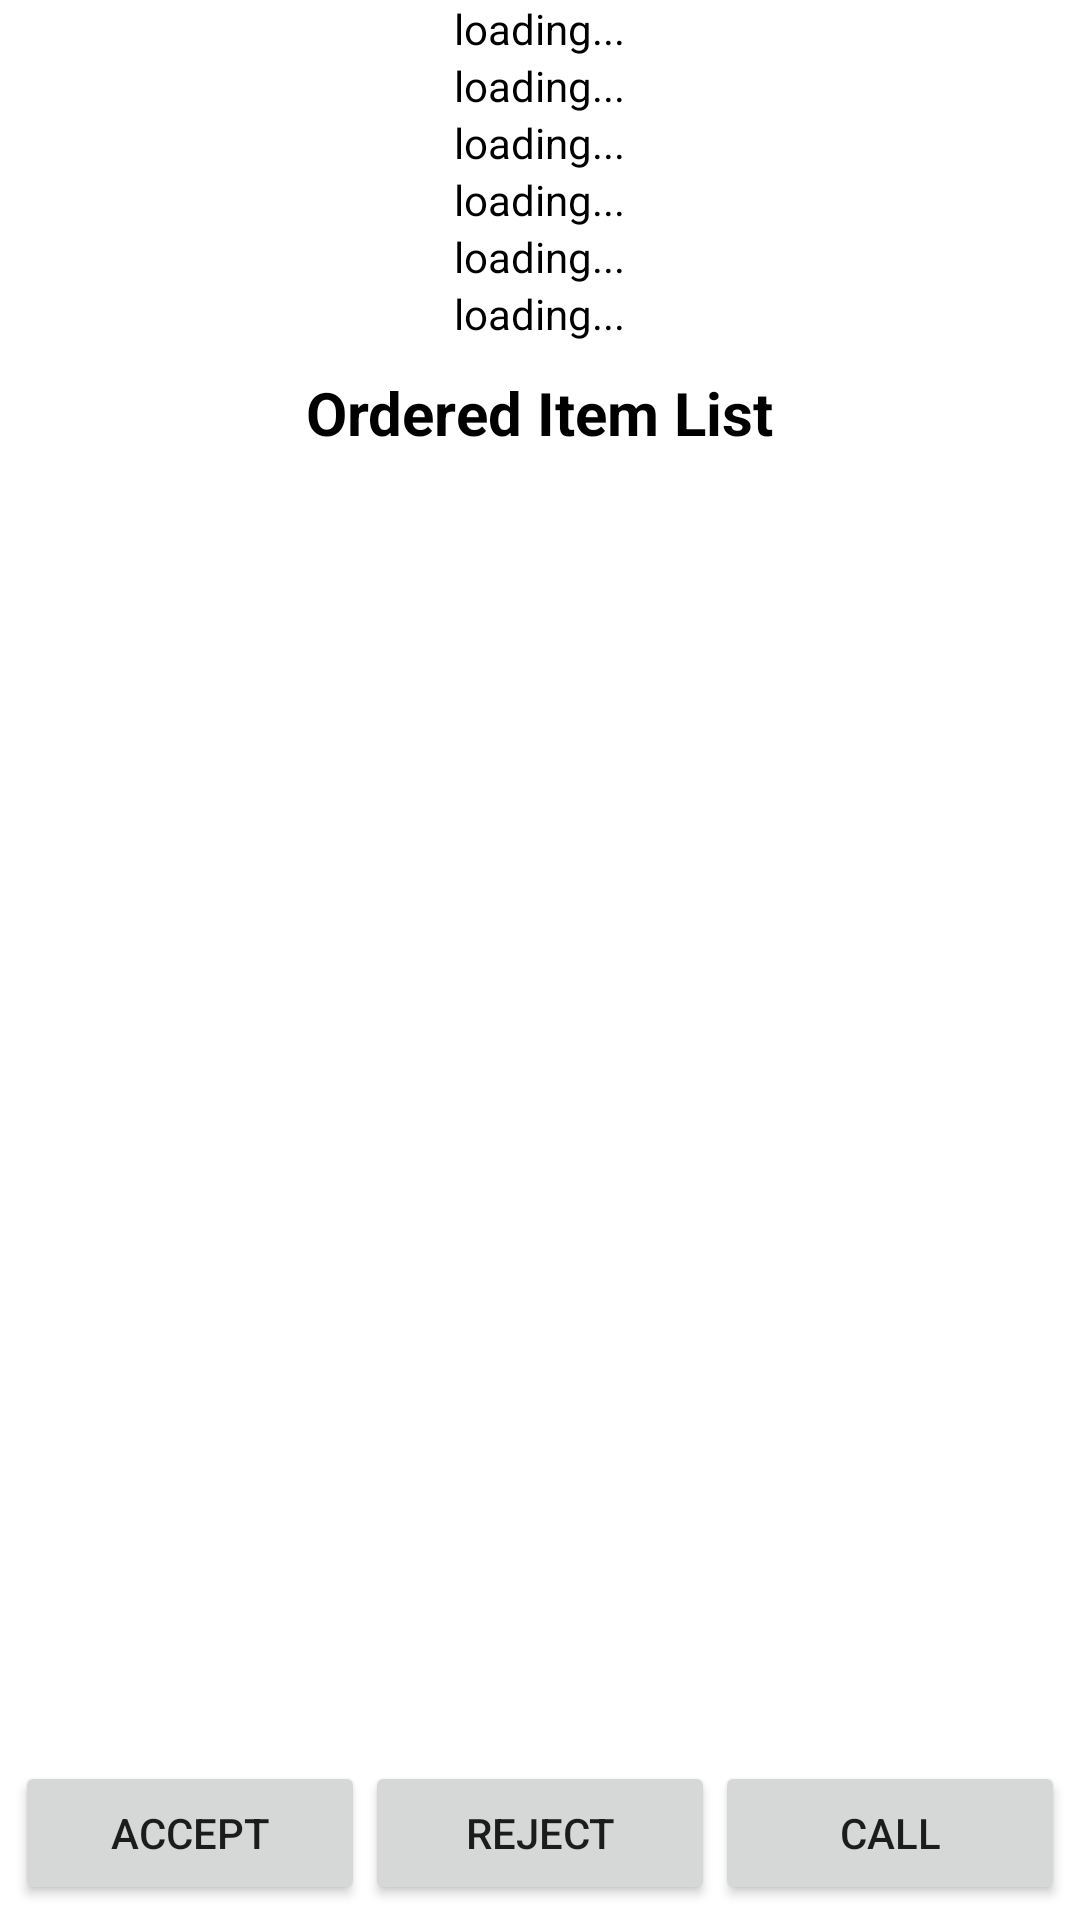

The Android layout XML behind this screen, and the referenced resources:
<!-- AndroidManifest.xml: application theme Theme.GoAdmin -->
<!-- res/layout/activity_order_datails.xml -->
<?xml version="1.0" encoding="utf-8"?>
<RelativeLayout xmlns:android="http://schemas.android.com/apk/res/android"
    xmlns:app="http://schemas.android.com/apk/res-auto"
    xmlns:tools="http://schemas.android.com/tools"
    android:layout_width="match_parent"
    android:layout_height="match_parent"
    tools:context=".OrderDatailsActivity">
    <TextView
        android:id="@+id/orderIds"
        android:layout_width="wrap_content"
        android:layout_height="wrap_content"
        android:text="loading..."
        android:layout_centerHorizontal="true"
        android:textColor="@color/black"/>
    <TextView
        android:layout_below="@+id/orderIds"
        android:id="@+id/userEmail"
        android:layout_width="wrap_content"
        android:layout_height="wrap_content"
        android:text="loading..."
        android:layout_centerHorizontal="true"
        android:textColor="@color/black"/>
    <TextView
        android:layout_below="@+id/userEmail"
        android:id="@+id/userPhone"
        android:layout_width="wrap_content"
        android:layout_height="wrap_content"
        android:text="loading..."
        android:layout_centerHorizontal="true"
        android:textColor="@color/black"/>
    <TextView
        android:layout_below="@+id/userPhone"
        android:id="@+id/userAddr"
        android:layout_width="wrap_content"
        android:layout_height="wrap_content"
        android:text="loading..."
        android:layout_centerHorizontal="true"
        android:textColor="@color/black"/>

    <TextView
        android:layout_below="@+id/userAddr"
        android:id="@+id/orderStatuses"
        android:layout_width="wrap_content"
        android:layout_height="wrap_content"
        android:text="loading..."
        android:layout_centerHorizontal="true"
        android:textColor="@color/black"/>
    <TextView
        android:layout_below="@+id/orderStatuses"
        android:id="@+id/totalPrice"
        android:layout_width="wrap_content"
        android:layout_height="wrap_content"
        android:text="loading..."
        android:layout_centerHorizontal="true"
        android:textColor="@color/black"/>
    <TextView
        android:id="@+id/dump"
        android:layout_marginTop="10dp"
        android:textStyle="bold"
        android:textSize="20dp"
        android:layout_below="@+id/totalPrice"
        android:layout_width="wrap_content"
        android:layout_height="wrap_content"
        android:text="Ordered Item List"
        android:layout_centerHorizontal="true"
        android:textColor="@color/black"/>
    <androidx.recyclerview.widget.RecyclerView
        android:layout_width="match_parent"
        android:layout_height="match_parent"
        android:layout_below="@+id/dump"
        app:layoutManager="androidx.recyclerview.widget.LinearLayoutManager"
        android:id="@+id/innerItemsRv"
        android:layout_above="@id/buttonLayout"
        android:orientation="vertical"/>
    <LinearLayout
        android:layout_alignParentBottom="true"
        android:layout_width="match_parent"
        android:layout_height="wrap_content"
        android:orientation="horizontal"
        android:id="@+id/buttonLayout"
        android:padding="5dp"
        >
        <Button
            android:id="@+id/btnAccept"
            android:layout_width="wrap_content"
            android:layout_height="wrap_content"
            android:layout_weight="1"
            android:text="Accept"
            />
        <Button
            android:id="@+id/btnReject"
            android:layout_width="wrap_content"
            android:layout_height="wrap_content"
            android:layout_weight="1"
            android:text="Reject"
            />
        <Button
            android:id="@+id/btnCall"
            android:layout_width="wrap_content"
            android:layout_height="wrap_content"
            android:layout_weight="1"
            android:text="Call"
            />
    </LinearLayout>


</RelativeLayout>
<!-- resources referenced by this layout -->
<resources>
  <color name="black">#FF000000</color>
  <style name="Theme.GoAdmin" parent="Theme.MaterialComponents.DayNight.NoActionBar">
          
          <item name="colorPrimary">@color/purple_500</item>
          <item name="colorPrimaryVariant">@color/purple_700</item>
          <item name="colorOnPrimary">@color/white</item>
          
          <item name="colorSecondary">@color/teal_200</item>
          <item name="colorSecondaryVariant">@color/teal_700</item>
          <item name="colorOnSecondary">@color/black</item>
          
          <item name="android:statusBarColor" tools:targetApi="l">?attr/colorPrimaryVariant</item>
          
      </style>
  <color name="purple_500">#FF6200EE</color>
  <color name="purple_700">#FF3700B3</color>
  <color name="white">#FFFFFFFF</color>
  <color name="teal_200">#FF03DAC5</color>
  <color name="teal_700">#FF018786</color>
</resources>
